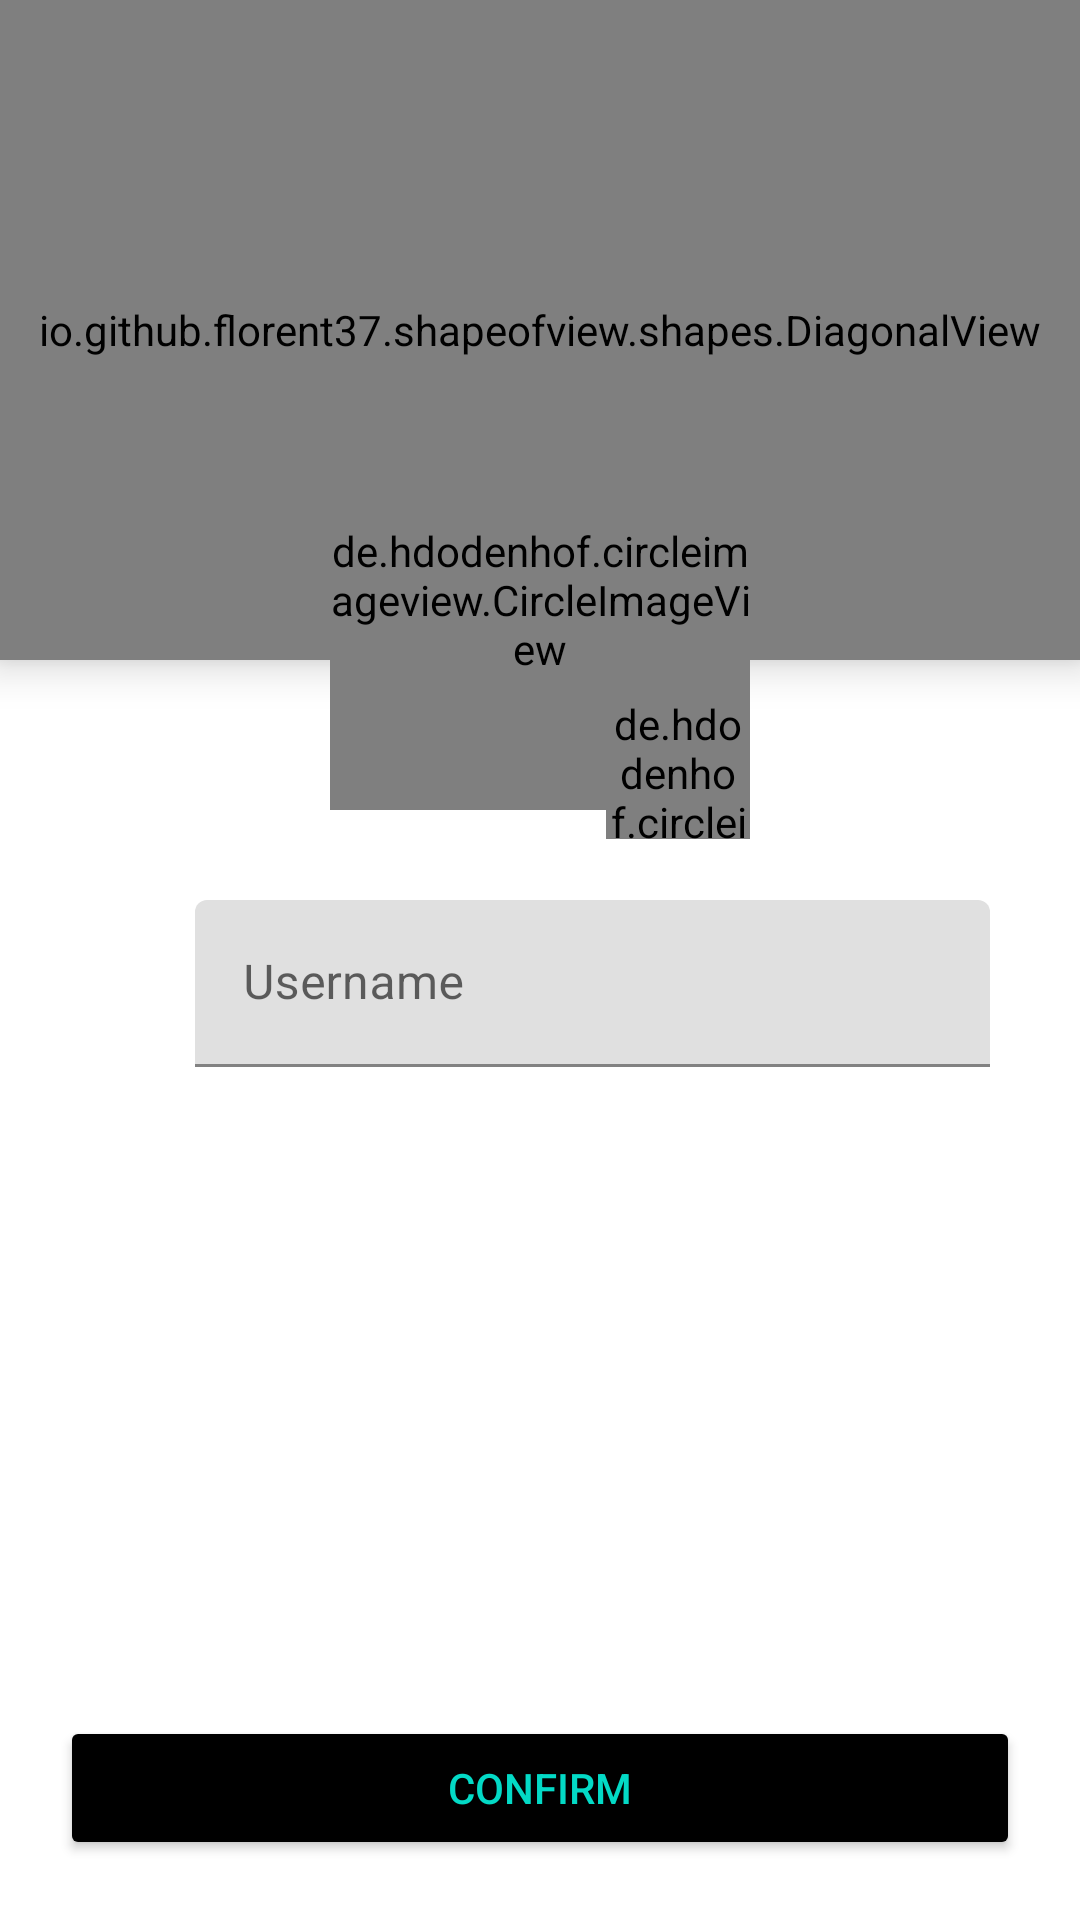

Write the Android layout XML for this screen, with the resource values it uses.
<!-- AndroidManifest.xml: application theme Theme.AnonymousParty -->
<!-- res/layout/activity_complete_profile.xml -->
<?xml version="1.0" encoding="utf-8"?>
<androidx.coordinatorlayout.widget.CoordinatorLayout xmlns:android="http://schemas.android.com/apk/res/android"
    xmlns:app="http://schemas.android.com/apk/res-auto"
    xmlns:tools="http://schemas.android.com/tools"
    android:layout_width="match_parent"
    android:layout_height="match_parent"
    tools:context=".activities.RegisterActivity">

    <LinearLayout
        android:layout_width="match_parent"
        android:layout_height="match_parent"
        android:orientation="vertical">

        <io.github.florent37.shapeofview.shapes.DiagonalView
            android:layout_width="match_parent"
            android:layout_height="220dp"
            android:elevation="8dp"
            app:shape_diagonal_angle="10"
            app:shape_diagonal_position="bottom">

            

            <View
                android:layout_width="match_parent"
                android:layout_height="wrap_content"
                android:background="?attr/colorPrimary"/>

            <TextView
                android:layout_width="match_parent"
                android:layout_height="match_parent"
                android:text="COMPLETE YOUR INFORMATION"
                android:textColor="?attr/colorAccent"
                android:textSize="22sp"
                android:textStyle="bold"
                android:textAlignment="center"
                android:gravity="center|top"
                android:layout_marginTop="50dp"/>

        </io.github.florent37.shapeofview.shapes.DiagonalView>>

        <LinearLayout
            android:layout_width="match_parent"
            android:layout_height="wrap_content"
            android:orientation="horizontal"
            android:layout_marginLeft="30dp"
            android:layout_marginRight="30dp"
            android:layout_marginTop="80dp"
            android:gravity="center">

            <ImageView
                android:layout_width="30dp"
                android:layout_height="30dp"
                android:src="@drawable/ic_person_register"
                android:layout_marginRight="5dp"/>

            <com.google.android.material.textfield.TextInputLayout
                android:layout_width="match_parent"
                android:layout_height="wrap_content">

                <com.google.android.material.textfield.TextInputEditText
                    android:id="@+id/textInputUserName"
                    android:layout_width="match_parent"
                    android:layout_height="wrap_content"
                    android:hint="Username"
                    android:inputType="text"
                    android:textColor="?attr/colorAccent"/>

            </com.google.android.material.textfield.TextInputLayout>

        </LinearLayout>

    </LinearLayout>

    <RelativeLayout
        android:layout_width="match_parent"
        android:layout_height="280dp"
        android:gravity="center">

        <de.hdodenhof.circleimageview.CircleImageView
            android:id="@+id/circleProfileIcon"
            android:layout_width="140dp"
            android:layout_height="140dp"
            android:layout_marginTop="120dp"
            android:src="@drawable/ic_person"
            app:civ_border_color="#FF000000"
            app:civ_border_width="5dp"
            app:civ_circle_background_color="?attr/background" />

        <de.hdodenhof.circleimageview.CircleImageView
            android:id="@+id/circleImageChangePhoto"
            android:layout_width="48dp"
            android:layout_height="48dp"
            android:layout_alignRight="@id/circleProfileIcon"
            android:layout_alignBottom="@id/circleProfileIcon"
            android:layout_marginBottom="-10dp"
            android:src="@drawable/ic_camera"
            app:civ_circle_background_color="#FF000000" />

    </RelativeLayout>

    <Button
        android:id="@+id/btnConfirm"
        android:layout_width="match_parent"
        android:layout_height="wrap_content"
        android:backgroundTint="?attr/colorPrimary"
        android:layout_gravity="bottom"
        android:textColor="?attr/colorAccent"
        android:text="CONFIRM"
        android:layout_margin="20dp"/>

</androidx.coordinatorlayout.widget.CoordinatorLayout>
<!-- resources referenced by this layout -->
<resources>
  <!-- drawable ic_camera: png bitmap (drawable, 2354 bytes) -->
  <style name="Theme.AnonymousParty" parent="Theme.MaterialComponents.DayNight.NoActionBar">
          
          <item name="colorPrimary">@color/black</item>
          <item name="colorPrimaryVariant">@color/grey</item>
          <item name="android:statusBarColor">?attr/colorPrimary</item>
      </style>
  <!-- not gathered from this repository: default colours our renderer supplied (Android Studio template values) -->
  <color name="black">#FF000000</color>
</resources>
